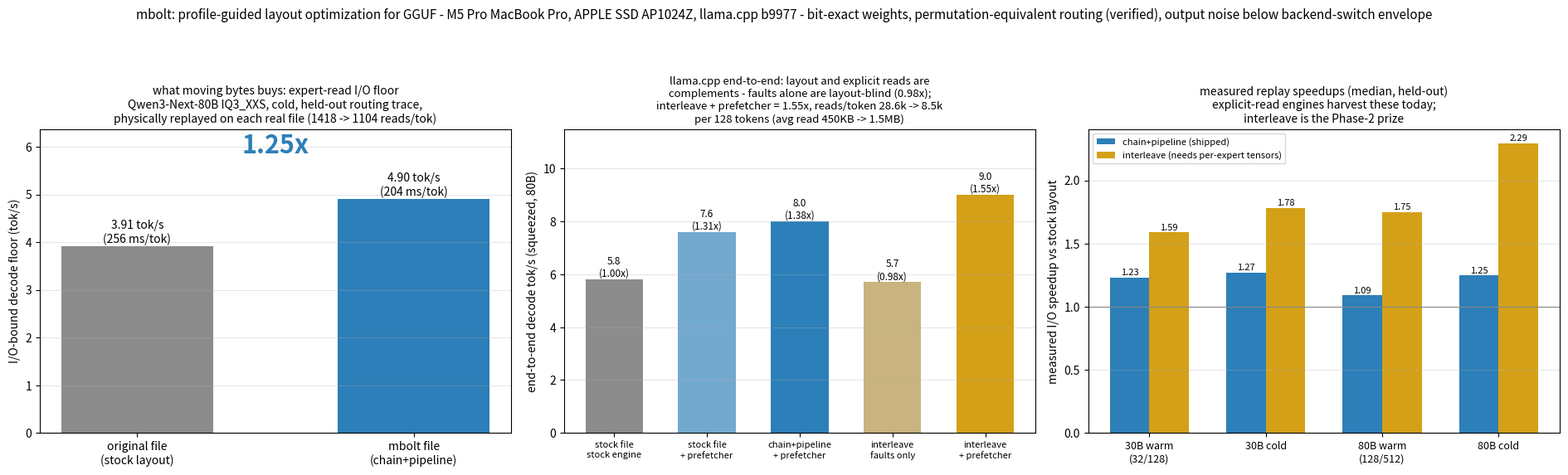

Python code for this plot: (Note: this script raises an exception after producing the figure.)
"""The launch artifact: same machine, same model, same engine -
what moving bytes does and where today's engine loses it.

Panel 1: I/O-bound decode floor, physically measured on the two real files
         (original vs mbolt-rewritten), cold, held-out trace replay.
Panel 2: llama.cpp end-to-end today (mmap fault streaming, CPU mode, 24GB
         mlocked squeeze) - parity, plus the cached compute ceiling.
Panel 3: measured replay speedups across regimes on both models (what an
         explicit-read streaming engine can harvest).
"""

import json

import matplotlib

matplotlib.use("Agg")
import matplotlib.pyplot as plt
import numpy as np

RES = "/Users/dor/Documents/code/GPUopt/results"

fig, axes = plt.subplots(1, 3, figsize=(19, 5.8))

# ---- Panel 1: physical before/after on Qwen3-Next-80B ----
ax = axes[0]
labels = ["original file\n(stock layout)", "mbolt file\n(chain+pipeline)"]
ms = [255.65, 204.05]  # measured cold replay on the two physical files
toks = [1000 / m for m in ms]
bars = ax.bar(labels, toks, color=["#8c8c8c", "#2c7fb8"], width=0.55)
for b, tk, m in zip(bars, toks, ms):
    ax.text(b.get_x() + b.get_width() / 2, tk + 0.08, f"{tk:.2f} tok/s\n({m:.0f} ms/tok)",
            ha="center", fontsize=10)
ax.text(0.5, 0.92, "1.25x", transform=ax.transAxes, ha="center",
        fontsize=22, fontweight="bold", color="#2c7fb8")
ax.set_ylabel("I/O-bound decode floor (tok/s)")
ax.set_title("what moving bytes buys: expert-read I/O floor\n"
             "Qwen3-Next-80B IQ3_XXS, cold, held-out routing trace,\n"
             "physically replayed on each real file (1418 -> 1104 reads/tok)", fontsize=10)
ax.set_ylim(0, max(toks) * 1.3)
ax.grid(axis="y", alpha=0.3)

# ---- Panel 2: llama.cpp end-to-end ladder (Phase 2 session, same-day runs) ----
ax = axes[1]
configs = ["stock file\nstock engine", "stock file\n+ prefetcher", "chain+pipeline\n+ prefetcher",
           "interleave\nfaults only", "interleave\n+ prefetcher"]
vals = [5.8, 7.6, 8.0, 5.7, 9.0]  # medians, 3 reps alternating, CPU experts, 24GB mlocked squeeze
colors = ["#8c8c8c", "#74a9cf", "#2c7fb8", "#c9b37e", "#d4a017"]
x = np.arange(len(configs))
bars = ax.bar(x, vals, 0.62, color=colors)
for xi, v in zip(x, vals):
    sp = v / vals[0]
    ax.text(xi, v + 0.12, f"{v:.1f}\n({sp:.2f}x)", ha="center", fontsize=8.5)
ax.set_xticks(x, configs, fontsize=8)
ax.set_ylim(0, 11.5)
ax.set_ylabel("end-to-end decode tok/s (squeezed, 80B)")
ax.set_title("llama.cpp end-to-end: layout and explicit reads are\n"
             "complements - faults alone are layout-blind (0.98x);\n"
             "interleave + prefetcher = 1.55x, reads/token 28.6k -> 8.5k\n"
             "per 128 tokens (avg read 450KB -> 1.5MB)", fontsize=9.5)
ax.grid(axis="y", alpha=0.3)

# ---- Panel 3: replay speedups across regimes/models ----
ax = axes[2]
regimes = ["30B warm\n(32/128)", "30B cold", "80B warm\n(128/512)", "80B cold"]
chainpipe = [1.231, 1.270, 1.089, 1.247]
interleave = [1.589, 1.780, 1.750, 2.292]
x = np.arange(len(regimes))
w = 0.34
ax.bar(x - w / 2, chainpipe, w, label="chain+pipeline (shipped)", color="#2c7fb8")
ax.bar(x + w / 2, interleave, w, label="interleave (needs per-expert tensors)", color="#d4a017")
for xi, v in zip(x - w / 2, chainpipe):
    ax.text(xi, v + 0.02, f"{v:.2f}", ha="center", fontsize=8)
for xi, v in zip(x + w / 2, interleave):
    ax.text(xi, v + 0.02, f"{v:.2f}", ha="center", fontsize=8)
ax.axhline(1.0, color="#888", lw=0.8)
ax.set_xticks(x, regimes, fontsize=9)
ax.set_ylabel("measured I/O speedup vs stock layout")
ax.set_title("measured replay speedups (median, held-out)\n"
             "explicit-read engines harvest these today;\n"
             "interleave is the Phase-2 prize", fontsize=10)
ax.legend(fontsize=8)
ax.grid(axis="y", alpha=0.3)

fig.suptitle(
    "mbolt: profile-guided layout optimization for GGUF - M5 Pro MacBook Pro, APPLE SSD AP1024Z, llama.cpp b9977"
    " - bit-exact weights, permutation-equivalent routing (verified), output noise below backend-switch envelope",
    fontsize=11,
)
fig.tight_layout(rect=[0, 0, 1, 0.92])
fig.savefig(f"{RES}/launch_chart.png", dpi=150)
print("wrote", f"{RES}/launch_chart.png")
